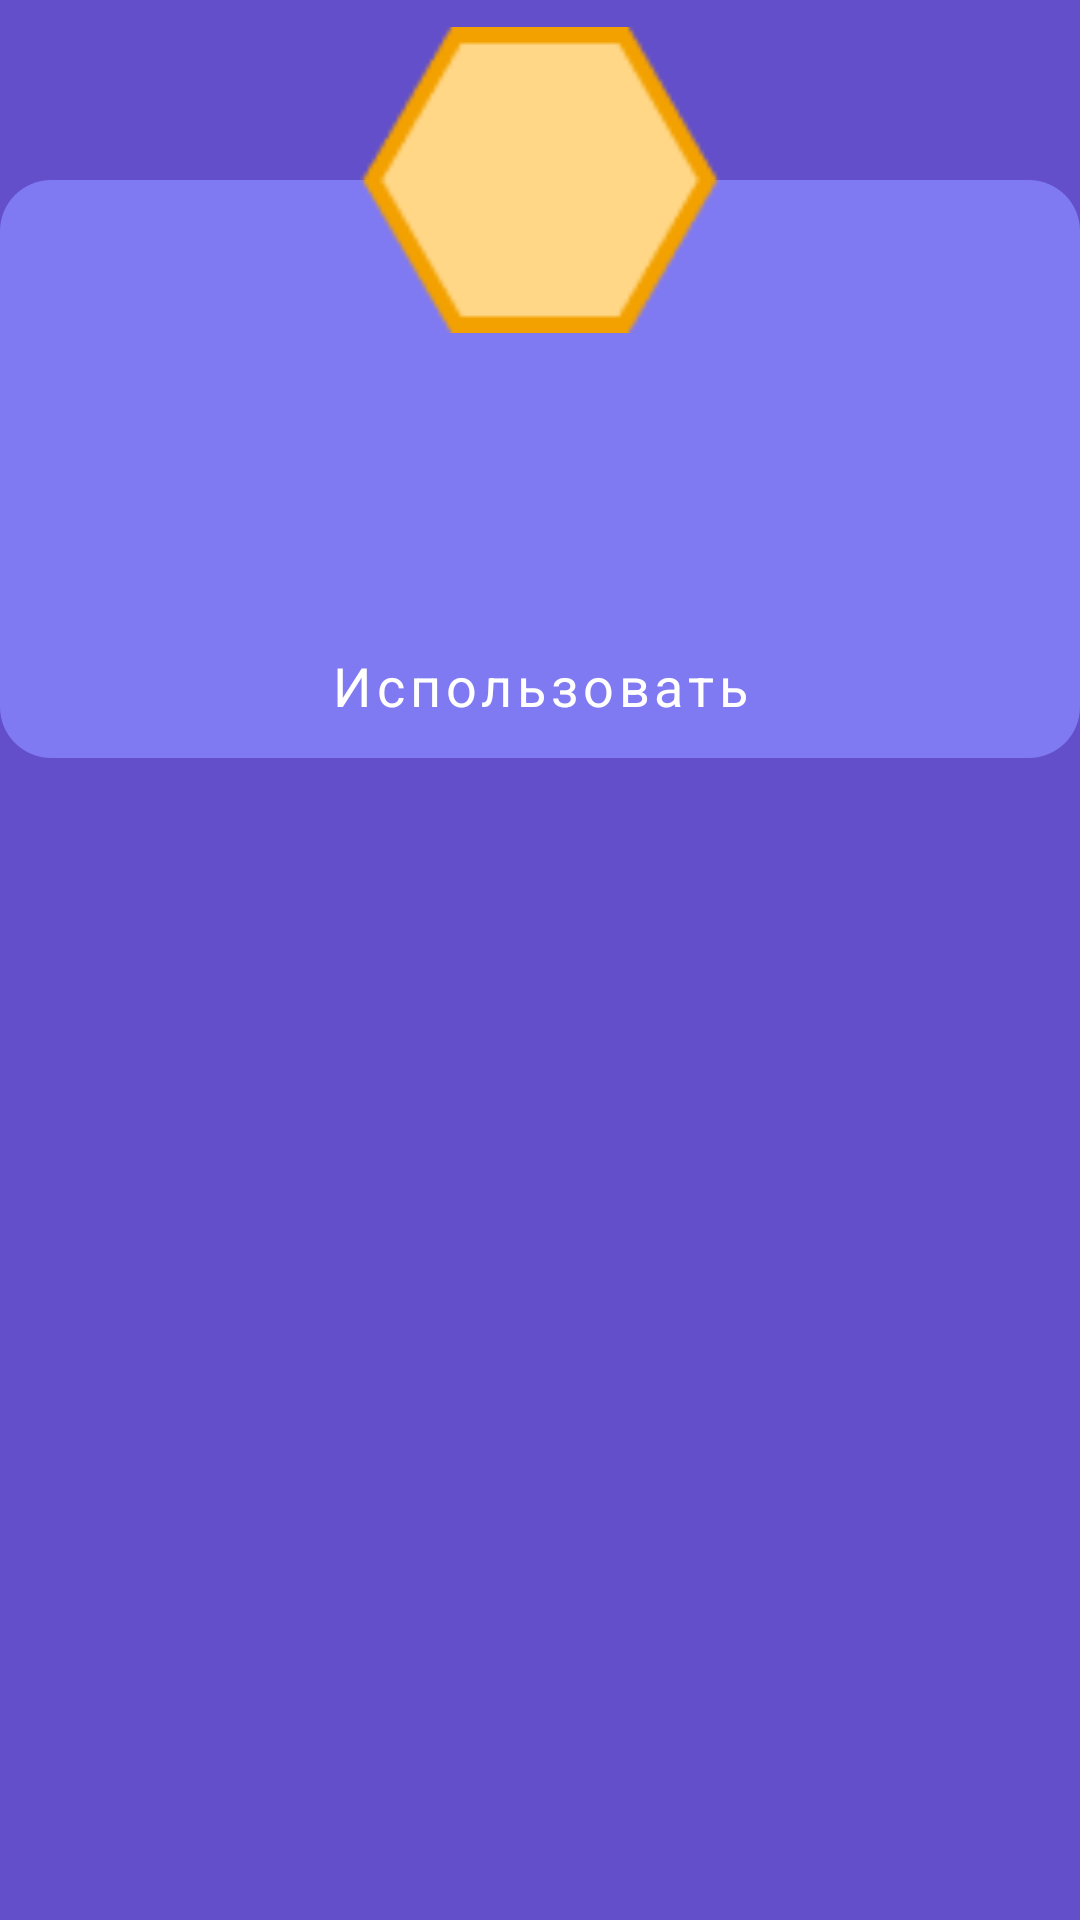

Produce the Android XML layout that renders to this screen, including the resource entries it uses.
<!-- AndroidManifest.xml: application theme Theme.PlayEDU -->
<!-- res/layout/dialog_power_effect.xml -->
<?xml version="1.0" encoding="utf-8"?>
<layout xmlns:android="http://schemas.android.com/apk/res/android"
    xmlns:app="http://schemas.android.com/apk/res-auto"
    xmlns:tools="http://schemas.android.com/tools">

    <data>
        <variable
            name="power"
            type="ru.mirea.playedu.model.Power" />

    </data>


    <androidx.constraintlayout.widget.ConstraintLayout
        android:layout_width="match_parent"
        android:layout_height="match_parent">

        <androidx.constraintlayout.widget.ConstraintLayout
            android:layout_width="match_parent"
            android:layout_height="wrap_content"
            android:layout_marginTop="60dp"
            android:background="@drawable/shape_dialog"
            app:layout_constraintStart_toStartOf="parent"
            app:layout_constraintTop_toTopOf="@+id/achvmnt_img">

            <TextView
                android:id="@+id/descrpt_txt"
                style="@style/DefaultText"
                android:layout_width="wrap_content"
                android:layout_height="wrap_content"
                android:layout_gravity="center_horizontal"
                android:textAlignment="center"
                android:layout_marginTop="10dp"
                android:text="@{power.description}"
                app:layout_constraintEnd_toEndOf="parent"
                app:layout_constraintStart_toStartOf="parent"
                app:layout_constraintTop_toBottomOf="@+id/name_txt" />

            <TextView
                android:id="@+id/name_txt"
                style="@style/Header"
                android:layout_width="wrap_content"
                android:layout_height="wrap_content"
                android:layout_gravity="center_horizontal"
                android:textAlignment="center"
                android:layout_marginTop="70dp"
                android:text="@{power.title}"
                android:textSize="@dimen/header1_txt_size"
                app:layout_constraintEnd_toEndOf="parent"
                app:layout_constraintStart_toStartOf="parent"
                app:layout_constraintTop_toTopOf="parent" />

            <Button

                android:id="@+id/use_btn"
                style="@style/DefaultButton"
                android:layout_width="wrap_content"
                android:layout_height="wrap_content"
                android:layout_gravity="center_horizontal"
                android:layout_marginStart="150dp"
                android:layout_marginTop="16dp"
                android:layout_marginEnd="150dp"
                android:backgroundTint="@color/purple_600"
                android:paddingStart="20dp"
                android:paddingEnd="20dp"
                android:text="@string/use_power"
                app:layout_constraintEnd_toEndOf="parent"
                app:layout_constraintStart_toStartOf="parent"
                app:layout_constraintTop_toBottomOf="@id/descrpt_txt" />


        </androidx.constraintlayout.widget.ConstraintLayout>

        <ImageView
            android:id="@+id/achvmnt_img"
            android:layout_width="120dp"
            android:layout_height="120dp"
            app:layout_constraintEnd_toEndOf="parent"
            app:layout_constraintStart_toStartOf="parent"
            app:layout_constraintTop_toTopOf="parent"
            app:srcCompat="@drawable/shape_power" />

    </androidx.constraintlayout.widget.ConstraintLayout>
</layout>
<!-- resources referenced by this layout -->
<resources>
  <color name="purple_600">#393470</color>
  <dimen name="header1_txt_size">20sp</dimen>
  <!-- drawable shape_dialog (drawable) -->
  <?xml version="1.0" encoding="utf-8"?>
  <inset xmlns:android="http://schemas.android.com/apk/res/android">
      <ripple android:color="@color/purple_background">
          <item>
              <shape android:shape="rectangle"
                  android:tint="@color/purple_300">
                  <corners android:radius="@dimen/task_rounding_radius"/>
              </shape>
          </item>
      </ripple>
  </inset>
  <!-- drawable shape_power: png bitmap (drawable, 1734 bytes) -->
  <string name="use_power">Использовать</string>
  <style name="DefaultButton" parent="Widget.MaterialComponents.Button.UnelevatedButton">
          <item name="android:textColor">@color/white</item>
          <item name="android:textSize">@dimen/btn_text_size</item>
          <item name="android:textAllCaps">false</item>
          <item name="shapeAppearanceOverlay">@style/DefaultBtnAppearance</item>
          <item name="fontFamily">@font/roboto_black</item>
      </style>
  <style name="DefaultText" parent="Widget.AppCompat.TextView">
          <item name="fontFamily">@font/roboto_black</item>
          <item name="android:textSize">@dimen/default_txt_size</item>
          <item name="android:textColor">@color/white</item>
      </style>
  <style name="Header" parent="Widget.AppCompat.TextView">
          <item name="fontFamily">@font/roboto_black</item>
          <item name="android:textSize">@dimen/header_txt_size</item>
          <item name="android:textColor">@color/white</item>
      </style>
  <style name="Theme.PlayEDU" parent="Theme.MaterialComponents.DayNight.NoActionBar">
          <item name="android:navigationBarColor">@color/purple_background</item>
          <item name="android:windowBackground">@color/purple_background</item>
          
          <item name="colorPrimary">@color/purple_background</item>
          <item name="colorPrimaryVariant">@color/purple_600</item>
          <item name="colorOnPrimary">@color/white</item>
          
          <item name="colorSecondary">@color/purple_100</item>
          <item name="colorSecondaryVariant">@color/teal_700</item>
          <item name="colorOnSecondary">@color/white</item>
          
          <item name="android:statusBarColor">?attr/colorPrimaryVariant</item>
          
          <item name="android:textColorSecondary">@color/white</item>
  
  
      </style>
  <color name="purple_background">#624FC9</color>
  <color name="purple_300">#7F79F2</color>
  <dimen name="task_rounding_radius">17dp</dimen>
  <color name="white">#FFFFFFFF</color>
  <dimen name="btn_text_size">18sp</dimen>
  <style name="DefaultBtnAppearance">
          <item name="cornerFamily">rounded</item>
          <item name="cornerSize">@dimen/btn_rounding_radius</item>
      </style>
  <dimen name="default_txt_size">16sp</dimen>
  <dimen name="header_txt_size">24sp</dimen>
  <color name="purple_100">#986CF1</color>
  <color name="teal_700">#FF018786</color>
  <dimen name="btn_rounding_radius">15dp</dimen>
</resources>
